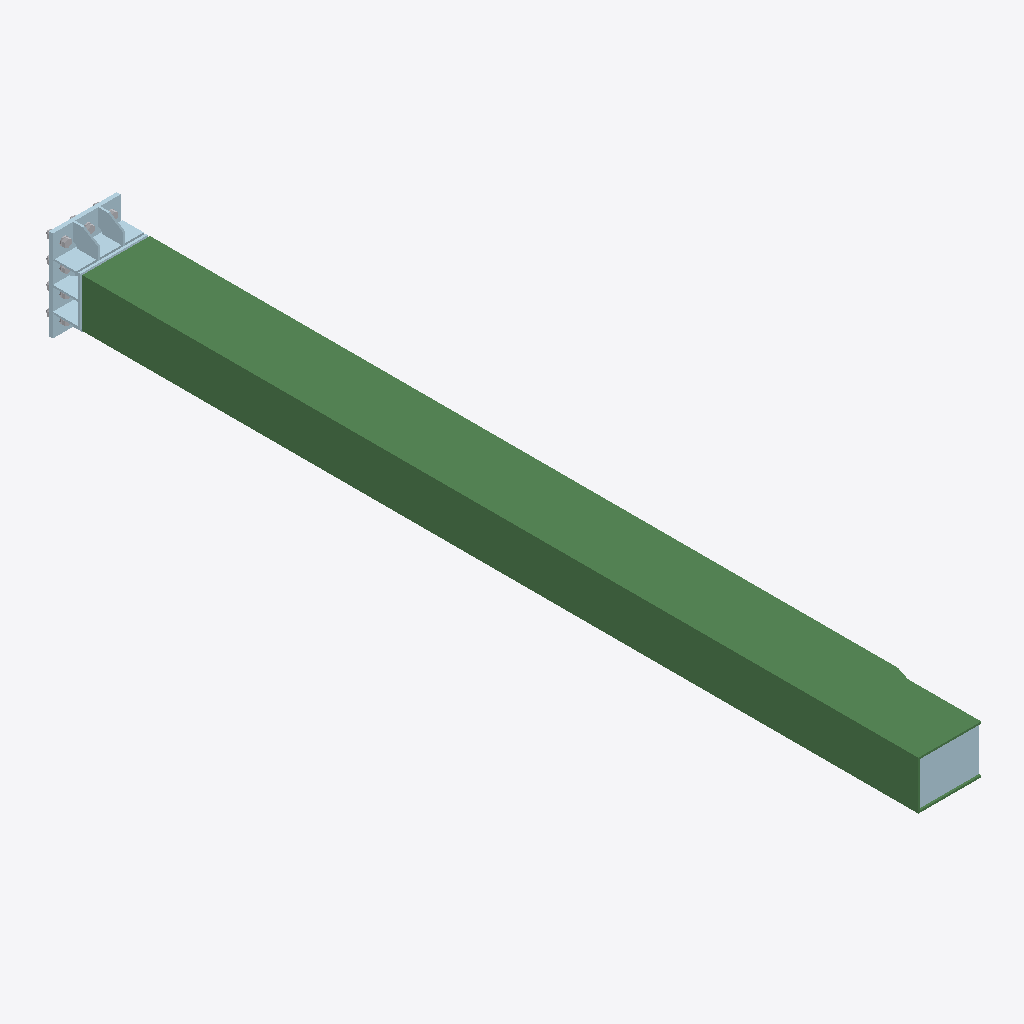
Isometric view of an IFC building model (IFC-SPF (STEP), schema IFC2X3, length unit millimetre), seen from the south-west, elements coloured by IFC class: 8 plates (pale blue), 6 other elements (light grey), 1 beam (green).
Extent 0.3 m × 4.5 m × 0.5 m (x, y, z). Storeys (1): Undefined at 0.00 m. Elements (44): 26 IfcMechanicalFastener, 17 IfcPlate, 1 IfcBeam.

HEADER;
FILE_DESCRIPTION(('ViewDefinition[CoordinationView_V2.0, QuantityTakeOffAddOnView]','ExchangeRequirement[Structural, SurfaceGeometry]','Option [BaseQuantities:On]','Option [GridExport:On]','Option [Assemblies:Off]','Option [Bolts:On]','Option [Rebars:On]','Option [PourObjects:Off]','Option [Welds:Off]','Option [SurfaceTreatments:On]','Option [LocationBy:0]','[4 more]'),'2;1');
FILE_NAME('5-2-A48_1.ifc','2026-03-10T08:04:10',('DESKTOP-NLV509P\\Ahmed'),('Structural Designer'),'IFC Parser version: 3.13.2','Tekla Structures 2023 Service Pack 8, IFC Export','');
FILE_SCHEMA(('IFC2X3'));
ENDSEC;
DATA;
#37=IFCPROJECT('2c3e7CUOr6jBm5nQOBJLfj',#5,'Undefined',$,$,$,$,(#11),#36);
#39=IFCSITE('1z0ZdTRrn5s92yQIeBrcf4',#5,'Undefined',$,$,#38,$,$,.ELEMENT.,$,$,$,$,$);
#41=IFCBUILDING('1zHWyPRLr6IR_nn7vB$uow',#5,'Undefined',$,$,#40,$,$,.ELEMENT.,$,$,$);
#43=IFCBUILDINGSTOREY('3gJPpYF7LCbf7I109fNVl5',#5,'Undefined',$,$,#42,$,$,.ELEMENT.,0.0);
#1937=IFCBEAM('3Jt$6MKrLCORGLV2skDctv',#44,'B2-¿Ú350x250x10','TUB350X250X10 ',$,#1936,#1933,'IDd3dff196-5355-4c61-b415-7c2dae366df9');
#2123=IFCPLATE('3ucQ2Rs5L8$BU$1ZYHNiUS',#1423,'PLATE-8','PL8*230',$,#2122,#2119,'IDf899a09b-d855-48fc-b7bf-0638915ec79c');
#1812=IFCPLATE('0K16veMXfEWBhyeLIAAgUs',#245,'PLATE-20','PL20*350',$,#1811,#1808,'ID14046e68-5a1a-4e80-bafc-a1548a2aa7b6');
#1769=IFCPLATE('1xc_dMtkL6RfAvsVvqTbkH',#245,'PLATE-10','PL10*130',$,#1768,#1765,'ID7b9be9d6-dee5-466e-92b9-d9fe74765b91');
#1408=IFCPLATE('293$xVGl97W82_il$v_vlv',#500,'PLATE-10','PL10*110',$,#1407,#1404,'ID890ffedf-42f2-4780-80be-b2fff9fb9bf9');
#1422=IFCPLATE('30YDJNXpD30OWmM2d1Ep$T',#500,'PLATE-10','PL10*110',$,#1421,#1418,'IDc088d4d7-8733-4301-8830-5829c13b3fdd');
#1462=IFCPLATE('3eNo6Ywan2$9PFGJdkBCvD',#1423,'PLATE-12','PL12*250',$,#1461,#1458,'IDe85f21a2-ea4c-42fc-964f-4139ee2cce4d');
#1719=IFCPLATE('1gxWSzZ4XBwBgjbxm7Geh8',#245,'PLATE-10','PL10*130',$,#1718,#1715,'ID6aee073d-8c48-4be8-baad-97bc07428ac8');
#1243=IFCPLATE('2NqPkMVTz2OOppOyKSO_Y5',#245,'PLATE-10','PL10*105',$,#1242,#1238,'ID97d19b96-7ddf-4261-8cf3-63c51c63e885');
#972=IFCMECHANICALFASTENER('1dwr0Vc0j3MgqD62hFp9Na',#500,'Bolt assembly',$,$,#971,#968,'ID67eb501f-980b-435a-ad0d-182acfcc95e4',24.0,85.0);
#979=IFCMECHANICALFASTENER('29Wlxx5PL9cexqhwAmxq7x',#500,'Bolt assembly',$,$,#978,#975,'ID8982fefb-1595-499a-8ef4-afa2b0ef41fb',24.0,85.0);
#958=IFCMECHANICALFASTENER('0FZRWpf0P5ReQVgLxaIdta',#500,'Bolt assembly',$,$,#957,#954,'ID0f8db833-a406-456e-869f-a95ee44a7de4',24.0,85.0);
#918=IFCMECHANICALFASTENER('3dNx05FbzAjhkS7502sJeE',#500,'Bolt assembly',$,$,#917,#913,'IDe75fb005-3e5f-4ab6-bb9c-1c5002d93a0e',24.0,85.0);
#944=IFCMECHANICALFASTENER('1iqnf0anrFnuufNXJwvqPk',#500,'Bolt assembly',$,$,#943,#940,'ID6cd31a40-931d-4fc7-8e29-5e14fae7466e',24.0,85.0);
#986=IFCMECHANICALFASTENER('2Kh5oCVJ5E4wW_$q$vXZDJ',#500,'Bolt assembly',$,$,#985,#982,'ID94ac5c8c-7d31-4e13-a83e-ff4ff9863353',24.0,85.0);
ENDSEC;
